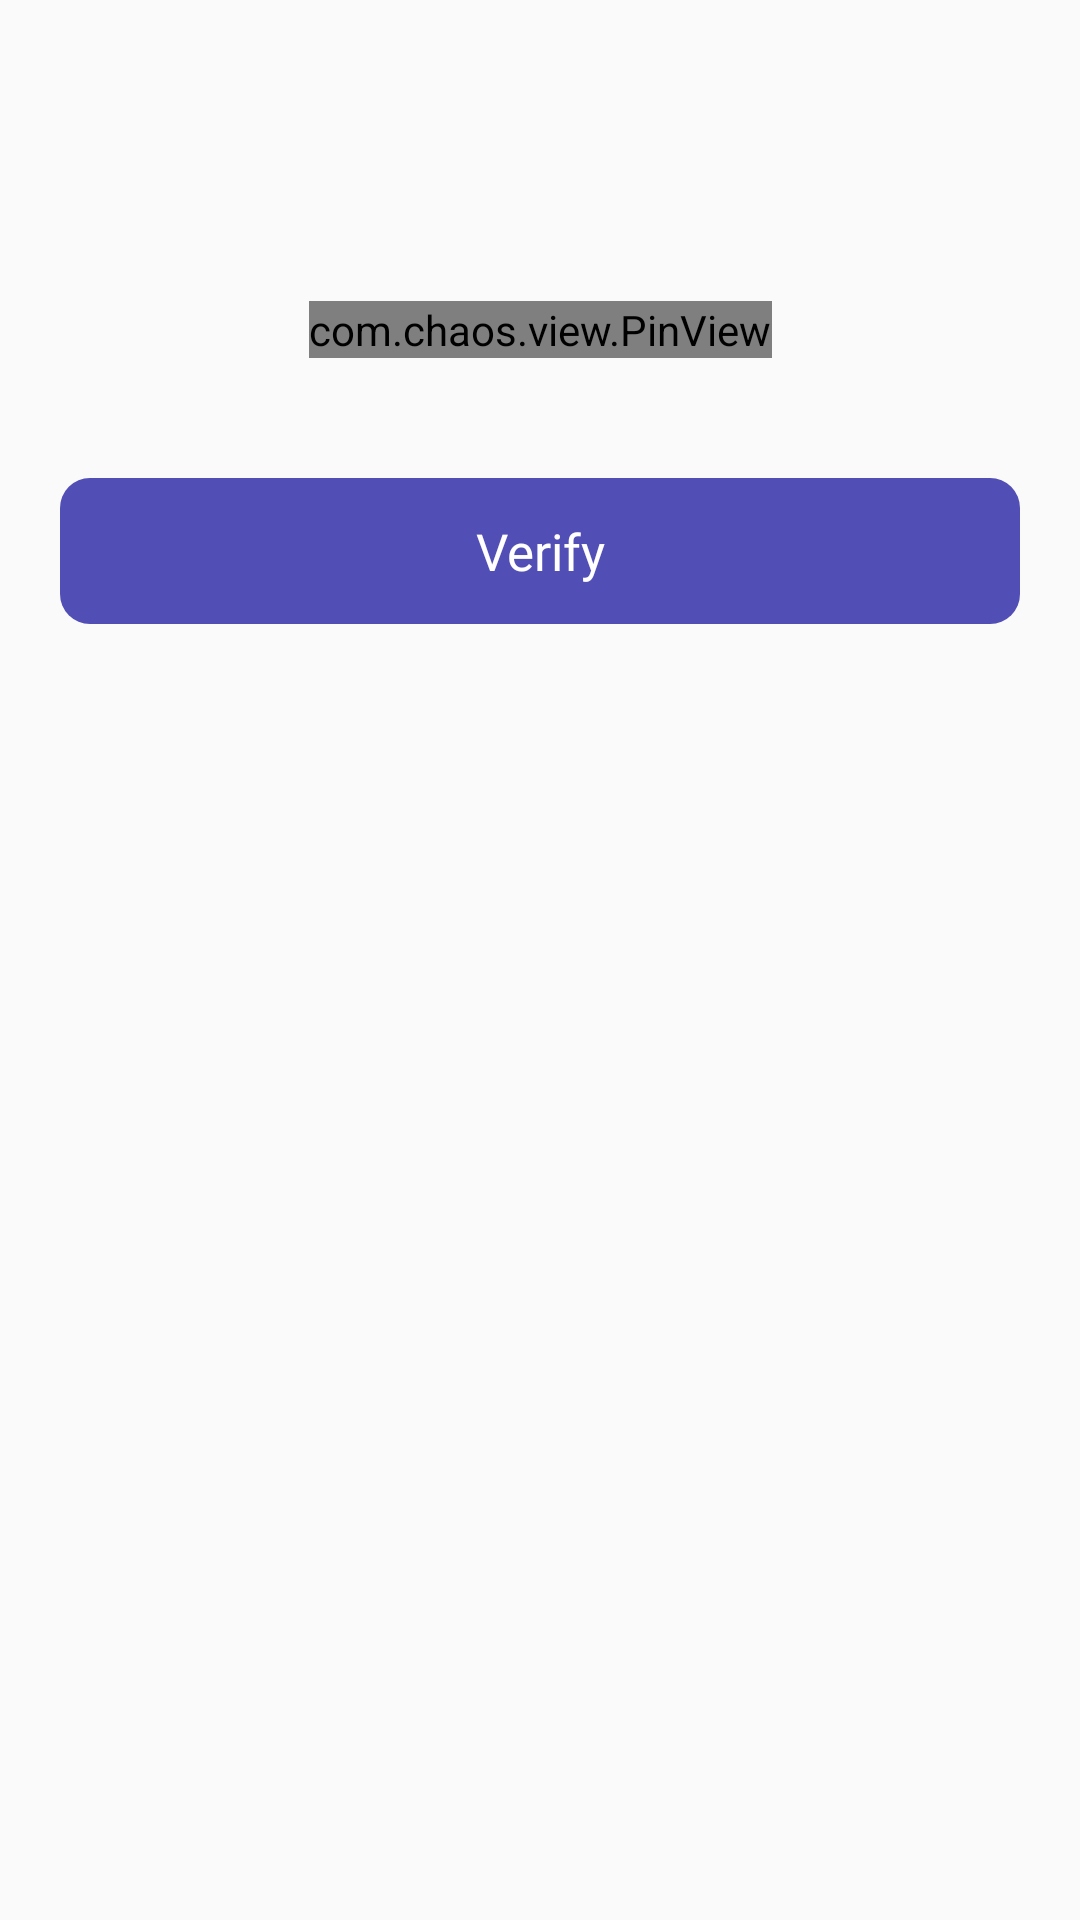

The Android layout XML behind this screen, and the referenced resources:
<!-- AndroidManifest.xml: application theme Theme.Parkey -->
<!-- res/layout/otp_verify.xml -->
<?xml version="1.0" encoding="utf-8"?>
<androidx.constraintlayout.widget.ConstraintLayout xmlns:android="http://schemas.android.com/apk/res/android"
    android:layout_width="match_parent"
    android:layout_height="match_parent"
    xmlns:app="http://schemas.android.com/apk/res-auto">

    <TextView
        android:id="@+id/textView25"
        android:layout_width="0dp"
        android:layout_height="wrap_content"
        android:layout_marginStart="20dp"
        android:layout_marginEnd="20dp"
        android:layout_marginTop="50dp"
        android:fontFamily="@font/lexend"
        android:gravity="center"
        android:textColor="@color/black"
        android:textSize="15sp"
        app:layout_constraintEnd_toEndOf="parent"
        app:layout_constraintHorizontal_bias="0.0"
        app:layout_constraintStart_toStartOf="parent"
        app:layout_constraintTop_toTopOf="parent" />


    <com.chaos.view.PinView
        android:id="@+id/pin_view"
        style="@style/PinWidget.PinView"
        android:layout_width="wrap_content"
        android:layout_height="wrap_content"
        android:layout_gravity="center"
        android:layout_marginTop="30dp"
        android:cursorVisible="true"
        android:inputType="number"
        android:itemBackground="#65EAEAEA"
        app:cursorColor="@color/black"
        app:hideLineWhenFilled="true"
        app:itemCount="6"
        app:itemHeight="50dp"
        app:itemRadius="5dp"
        app:itemWidth="50dp"
        app:layout_constraintEnd_toEndOf="@+id/textView25"
        app:layout_constraintStart_toStartOf="@+id/textView25"
        app:layout_constraintTop_toBottomOf="@+id/textView25"
        app:lineColor="@color/barn_red"
        app:lineWidth="1dp" />


    <TextView
        android:id="@+id/verify"
        android:layout_width="0dp"
        android:layout_height="wrap_content"
        android:layout_marginStart="20dp"
        android:layout_marginTop="40dp"
        android:layout_marginEnd="20dp"
        android:background="@drawable/box"
        android:backgroundTint="@color/main_color"
        android:fontFamily="@font/lexend"
        android:gravity="center"
        android:padding="13dp"
        android:text="@string/verify"
        android:textColor="@color/white"
        android:textSize="17sp"
        app:layout_constraintEnd_toEndOf="parent"
        app:layout_constraintStart_toStartOf="parent"
        app:layout_constraintTop_toBottomOf="@+id/pin_view" />

</androidx.constraintlayout.widget.ConstraintLayout>
<!-- resources referenced by this layout -->
<resources>
  <color name="barn_red">#7C0A02</color>
  <color name="black">#FF000000</color>
  <color name="main_color">#514EB6</color>
  <color name="white">#FFFFFFFF</color>
  <!-- drawable box (drawable) -->
  <?xml version="1.0" encoding="utf-8"?>
  <selector xmlns:android="http://schemas.android.com/apk/res/android">
  
      <item>
          <shape android:shape="rectangle">
              <corners android:radius="10dp"/>
          </shape>
      </item>
  
  </selector>
  <string name="verify">Verify</string>
  <style name="Theme.Parkey" parent="Theme.AppCompat.Light.NoActionBar">
  
          
          <item name="colorPrimary">@color/purple_500</item>
          <item name="colorPrimaryVariant">@color/purple_700</item>
          <item name="colorOnPrimary">@color/white</item>
          
          <item name="colorSecondary">@color/teal_200</item>
          <item name="colorSecondaryVariant">@color/teal_700</item>
          <item name="colorOnSecondary">@color/black</item>
          
          <item name="android:statusBarColor" tools:targetApi="l">?attr/colorPrimaryVariant</item>
          
      </style>
  <color name="purple_500">#FF6200EE</color>
  <color name="purple_700">#FF3700B3</color>
  <color name="teal_200">#FF03DAC5</color>
  <color name="teal_700">#FF018786</color>
</resources>
